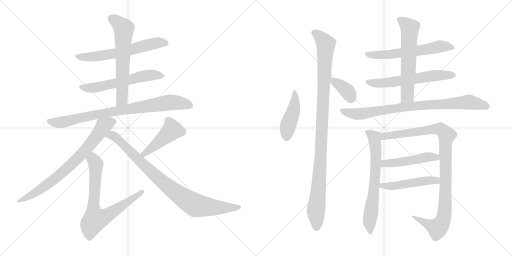
t = 0.00 s
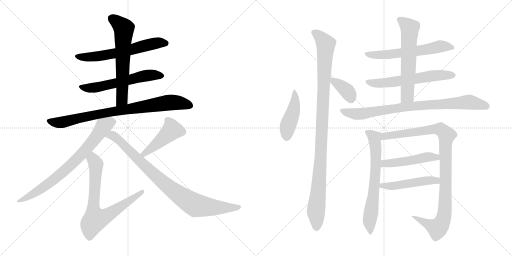
t = 3.01 s
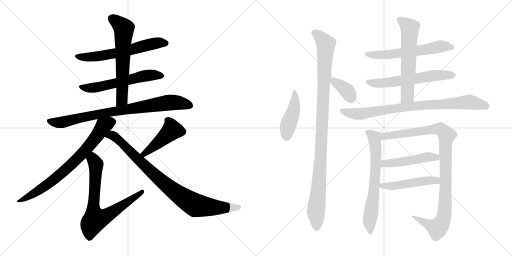
t = 6.02 s
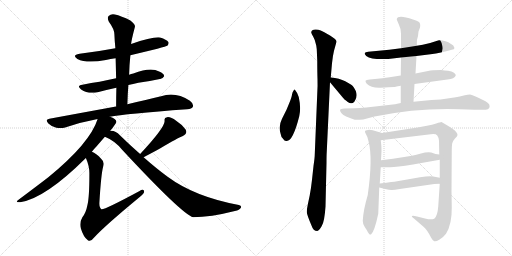
t = 9.04 s
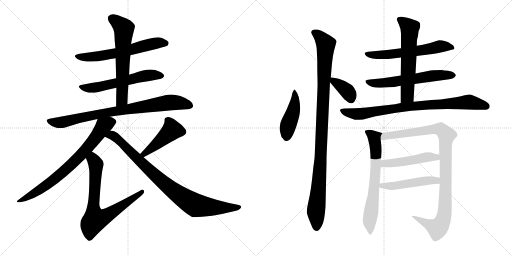
t = 12.05 s
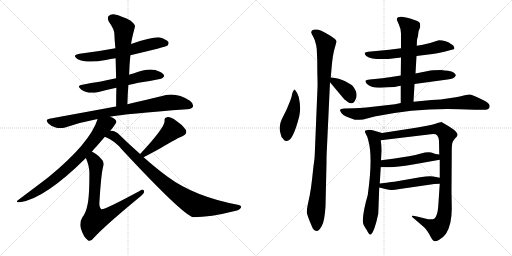
t = 15.06 s

The animated SVG that drew these frames (rendered in a browser with its animation timeline set to each time). Animation: 19 CSS @keyframes rules; one cycle of 15.06 s.

<svg version="1.1" viewBox="0 0 2048 1024" xmlns="http://www.w3.org/2000/svg">
  <g stroke="lightgray" stroke-dasharray="1,1" stroke-width="1" transform="scale(4, 4)">
    <line x1="0" y1="0" x2="256" y2="256"></line>
    <line x1="256" y1="0" x2="0" y2="256"></line>
    <line x1="128" y1="0" x2="128" y2="256"></line>
    <line x1="0" y1="128" x2="256" y2="128"></line>
    <line x1="256" y1="0" x2="512" y2="256"></line>
    <line x1="512" y1="0" x2="256" y2="256"></line>
    <line x1="384" y1="0" x2="384" y2="256"></line>
    <line x1="256" y1="128" x2="512" y2="128"></line>
  </g>
<g transform="scale(1, -1) translate(0, -850)">
   <style type="text/css">
    @keyframes keyframes0 {
      from {
       stroke: black;
       stroke-dashoffset: 615;
       stroke-width: 128;
       }
       67% {
       animation-timing-function: step-end;
       stroke: black;
       stroke-dashoffset: 0;
       stroke-width: 128;
       }
       to {
       stroke: black;
       stroke-width: 1024;
       }
       }
       #make-me-a-hanzi-animation-0 {
         animation: keyframes0 0.750488s both;
         animation-delay: 0.000000s;
         animation-timing-function: linear;
       }
    @keyframes keyframes1 {
      from {
       stroke: black;
       stroke-dashoffset: 582;
       stroke-width: 128;
       }
       65% {
       animation-timing-function: step-end;
       stroke: black;
       stroke-dashoffset: 0;
       stroke-width: 128;
       }
       to {
       stroke: black;
       stroke-width: 1024;
       }
       }
       #make-me-a-hanzi-animation-1 {
         animation: keyframes1 0.723633s both;
         animation-delay: 0.750488s;
         animation-timing-function: linear;
       }
    @keyframes keyframes2 {
      from {
       stroke: black;
       stroke-dashoffset: 630;
       stroke-width: 128;
       }
       67% {
       animation-timing-function: step-end;
       stroke: black;
       stroke-dashoffset: 0;
       stroke-width: 128;
       }
       to {
       stroke: black;
       stroke-width: 1024;
       }
       }
       #make-me-a-hanzi-animation-2 {
         animation: keyframes2 0.762695s both;
         animation-delay: 1.474121s;
         animation-timing-function: linear;
       }
    @keyframes keyframes3 {
      from {
       stroke: black;
       stroke-dashoffset: 828;
       stroke-width: 128;
       }
       73% {
       animation-timing-function: step-end;
       stroke: black;
       stroke-dashoffset: 0;
       stroke-width: 128;
       }
       to {
       stroke: black;
       stroke-width: 1024;
       }
       }
       #make-me-a-hanzi-animation-3 {
         animation: keyframes3 0.923828s both;
         animation-delay: 2.236816s;
         animation-timing-function: linear;
       }
    @keyframes keyframes4 {
      from {
       stroke: black;
       stroke-dashoffset: 750;
       stroke-width: 128;
       }
       71% {
       animation-timing-function: step-end;
       stroke: black;
       stroke-dashoffset: 0;
       stroke-width: 128;
       }
       to {
       stroke: black;
       stroke-width: 1024;
       }
       }
       #make-me-a-hanzi-animation-4 {
         animation: keyframes4 0.860352s both;
         animation-delay: 3.160644s;
         animation-timing-function: linear;
       }
    @keyframes keyframes5 {
      from {
       stroke: black;
       stroke-dashoffset: 738;
       stroke-width: 128;
       }
       71% {
       animation-timing-function: step-end;
       stroke: black;
       stroke-dashoffset: 0;
       stroke-width: 128;
       }
       to {
       stroke: black;
       stroke-width: 1024;
       }
       }
       #make-me-a-hanzi-animation-5 {
         animation: keyframes5 0.850586s both;
         animation-delay: 4.020996s;
         animation-timing-function: linear;
       }
    @keyframes keyframes6 {
      from {
       stroke: black;
       stroke-dashoffset: 452;
       stroke-width: 128;
       }
       60% {
       animation-timing-function: step-end;
       stroke: black;
       stroke-dashoffset: 0;
       stroke-width: 128;
       }
       to {
       stroke: black;
       stroke-width: 1024;
       }
       }
       #make-me-a-hanzi-animation-6 {
         animation: keyframes6 0.617839s both;
         animation-delay: 4.871582s;
         animation-timing-function: linear;
       }
    @keyframes keyframes7 {
      from {
       stroke: black;
       stroke-dashoffset: 886;
       stroke-width: 128;
       }
       74% {
       animation-timing-function: step-end;
       stroke: black;
       stroke-dashoffset: 0;
       stroke-width: 128;
       }
       to {
       stroke: black;
       stroke-width: 1024;
       }
       }
       #make-me-a-hanzi-animation-7 {
         animation: keyframes7 0.971029s both;
         animation-delay: 5.489421s;
         animation-timing-function: linear;
       }
    @keyframes keyframes8 {
      from {
       stroke: black;
       stroke-dashoffset: 449;
       stroke-width: 128;
       }
       59% {
       animation-timing-function: step-end;
       stroke: black;
       stroke-dashoffset: 0;
       stroke-width: 128;
       }
       to {
       stroke: black;
       stroke-width: 1024;
       }
       }
       #make-me-a-hanzi-animation-8 {
         animation: keyframes8 0.615397s both;
         animation-delay: 6.460450s;
         animation-timing-function: linear;
       }
    @keyframes keyframes9 {
      from {
       stroke: black;
       stroke-dashoffset: 1059;
       stroke-width: 128;
       }
       78% {
       animation-timing-function: step-end;
       stroke: black;
       stroke-dashoffset: 0;
       stroke-width: 128;
       }
       to {
       stroke: black;
       stroke-width: 1024;
       }
       }
       #make-me-a-hanzi-animation-9 {
         animation: keyframes9 1.111816s both;
         animation-delay: 7.075847s;
         animation-timing-function: linear;
       }
    @keyframes keyframes10 {
      from {
       stroke: black;
       stroke-dashoffset: 369;
       stroke-width: 128;
       }
       55% {
       animation-timing-function: step-end;
       stroke: black;
       stroke-dashoffset: 0;
       stroke-width: 128;
       }
       to {
       stroke: black;
       stroke-width: 1024;
       }
       }
       #make-me-a-hanzi-animation-10 {
         animation: keyframes10 0.550293s both;
         animation-delay: 8.187663s;
         animation-timing-function: linear;
       }
    @keyframes keyframes11 {
      from {
       stroke: black;
       stroke-dashoffset: 600;
       stroke-width: 128;
       }
       66% {
       animation-timing-function: step-end;
       stroke: black;
       stroke-dashoffset: 0;
       stroke-width: 128;
       }
       to {
       stroke: black;
       stroke-width: 1024;
       }
       }
       #make-me-a-hanzi-animation-11 {
         animation: keyframes11 0.738281s both;
         animation-delay: 8.737956s;
         animation-timing-function: linear;
       }
    @keyframes keyframes12 {
      from {
       stroke: black;
       stroke-dashoffset: 604;
       stroke-width: 128;
       }
       66% {
       animation-timing-function: step-end;
       stroke: black;
       stroke-dashoffset: 0;
       stroke-width: 128;
       }
       to {
       stroke: black;
       stroke-width: 1024;
       }
       }
       #make-me-a-hanzi-animation-12 {
         animation: keyframes12 0.741536s both;
         animation-delay: 9.476237s;
         animation-timing-function: linear;
       }
    @keyframes keyframes13 {
      from {
       stroke: black;
       stroke-dashoffset: 612;
       stroke-width: 128;
       }
       67% {
       animation-timing-function: step-end;
       stroke: black;
       stroke-dashoffset: 0;
       stroke-width: 128;
       }
       to {
       stroke: black;
       stroke-width: 1024;
       }
       }
       #make-me-a-hanzi-animation-13 {
         animation: keyframes13 0.748047s both;
         animation-delay: 10.217773s;
         animation-timing-function: linear;
       }
    @keyframes keyframes14 {
      from {
       stroke: black;
       stroke-dashoffset: 840;
       stroke-width: 128;
       }
       73% {
       animation-timing-function: step-end;
       stroke: black;
       stroke-dashoffset: 0;
       stroke-width: 128;
       }
       to {
       stroke: black;
       stroke-width: 1024;
       }
       }
       #make-me-a-hanzi-animation-14 {
         animation: keyframes14 0.933594s both;
         animation-delay: 10.965820s;
         animation-timing-function: linear;
       }
    @keyframes keyframes15 {
      from {
       stroke: black;
       stroke-dashoffset: 670;
       stroke-width: 128;
       }
       69% {
       animation-timing-function: step-end;
       stroke: black;
       stroke-dashoffset: 0;
       stroke-width: 128;
       }
       to {
       stroke: black;
       stroke-width: 1024;
       }
       }
       #make-me-a-hanzi-animation-15 {
         animation: keyframes15 0.795247s both;
         animation-delay: 11.899414s;
         animation-timing-function: linear;
       }
    @keyframes keyframes16 {
      from {
       stroke: black;
       stroke-dashoffset: 1008;
       stroke-width: 128;
       }
       77% {
       animation-timing-function: step-end;
       stroke: black;
       stroke-dashoffset: 0;
       stroke-width: 128;
       }
       to {
       stroke: black;
       stroke-width: 1024;
       }
       }
       #make-me-a-hanzi-animation-16 {
         animation: keyframes16 1.070312s both;
         animation-delay: 12.694661s;
         animation-timing-function: linear;
       }
    @keyframes keyframes17 {
      from {
       stroke: black;
       stroke-dashoffset: 485;
       stroke-width: 128;
       }
       61% {
       animation-timing-function: step-end;
       stroke: black;
       stroke-dashoffset: 0;
       stroke-width: 128;
       }
       to {
       stroke: black;
       stroke-width: 1024;
       }
       }
       #make-me-a-hanzi-animation-17 {
         animation: keyframes17 0.644694s both;
         animation-delay: 13.764973s;
         animation-timing-function: linear;
       }
    @keyframes keyframes18 {
      from {
       stroke: black;
       stroke-dashoffset: 492;
       stroke-width: 128;
       }
       62% {
       animation-timing-function: step-end;
       stroke: black;
       stroke-dashoffset: 0;
       stroke-width: 128;
       }
       to {
       stroke: black;
       stroke-width: 1024;
       }
       }
       #make-me-a-hanzi-animation-18 {
         animation: keyframes18 0.650391s both;
         animation-delay: 14.409667s;
         animation-timing-function: linear;
       }
</style>
<path d="M 521.5 629.5 Q 663.5 663.5 669.5 667.5 Q 676.5 674.5 673.5 682.5 Q 666.5 692.5 640.5 700.5 Q 612.5 704.5 524.5 674.5 L 461.5 657.5 Q 392.5 644.5 318.5 635.5 Q 285.5 629.5 309.5 614.5 Q 346.5 595.5 423.5 610.5 Q 441.5 614.5 462.5 617.5 L 521.5 629.5 Z" fill="lightgray"></path> 
<path d="M 513.5 510.5 Q 531.5 514.5 553.5 519.5 Q 601.5 526.5 639.5 534.5 Q 649.5 533.5 656.5 545.5 Q 657.5 555.5 636.5 564.5 Q 602.5 582.5 533.5 556.5 Q 524.5 555.5 516.5 551.5 L 464.5 537.5 Q 430.5 530.5 398.5 523.5 Q 365.5 519.5 329.5 511.5 Q 304.5 507.5 324.5 492.5 Q 351.5 473.5 390.5 481.5 Q 423.5 490.5 465.5 499.5 L 513.5 510.5 Z" fill="lightgray"></path> 
<path d="M 509.5 433.5 Q 510.5 473.5 513.5 510.5 L 516.5 551.5 Q 517.5 591.5 521.5 629.5 L 524.5 674.5 Q 525.5 689.5 539.5 742.5 Q 542.5 752.5 521.5 768.5 Q 484.5 787.5 459.5 792.5 Q 443.5 795.5 434.5 786.5 Q 427.5 779.5 435.5 763.5 Q 457.5 733.5 457.5 713.5 Q 458.5 686.5 461.5 657.5 L 462.5 617.5 Q 463.5 578.5 464.5 537.5 L 465.5 499.5 Q 464.5 462.5 464.5 423.5 C 464.5 393.5 508.5 403.5 509.5 433.5 Z" fill="lightgray"></path> 
<path d="M 439.5 383.5 Q 499.5 395.5 748.5 413.5 Q 767.5 414.5 771.5 423.5 Q 775.5 435.5 759.5 447.5 Q 702.5 484.5 644.5 465.5 Q 587.5 452.5 509.5 433.5 L 464.5 423.5 Q 460.5 424.5 458.5 423.5 Q 338.5 401.5 197.5 375.5 Q 178.5 372.5 193.5 356.5 Q 206.5 343.5 225.5 339.5 Q 244.5 335.5 260.5 340.5 Q 320.5 361.5 390.5 374.5 L 439.5 383.5 Z" fill="lightgray"></path> 
<path d="M 440.5 326.5 Q 465.5 357.5 465.5 363.5 Q 464.5 375.5 439.5 383.5 C 411.5 395.5 399.5 400.5 390.5 374.5 Q 360.5 278.5 194.5 142.5 Q 146.5 105.5 75.5 52.5 Q 56.5 39.5 80.5 41.5 Q 180.5 56.5 343.5 218.5 L 367.5 243.5 Q 376.5 255.5 387.5 266.5 Q 405.5 287.5 419.5 303.5 L 440.5 326.5 Z" fill="lightgray"></path> 
<path d="M 343.5 218.5 Q 358.5 184.5 357.5 153.5 Q 357.5 59.5 349.5 29.5 Q 343.5 -1.5 329.5 -18.5 Q 316.5 -40.5 323.5 -63.5 Q 333.5 -97.5 351.5 -110.5 Q 361.5 -119.5 376.5 -99.5 Q 418.5 -53.5 556.5 60.5 Q 575.5 75.5 576.5 82.5 Q 577.5 97.5 556.5 85.5 Q 415.5 9.5 405.5 13.5 Q 396.5 19.5 397.5 39.5 Q 404.5 154.5 412.5 183.5 Q 418.5 204.5 403.5 216.5 Q 384.5 237.5 367.5 243.5 C 341.5 257.5 332.5 246.5 343.5 218.5 Z" fill="lightgray"></path> 
<path d="M 574.5 221.5 Q 614.5 242.5 641.5 257.5 Q 713.5 300.5 729.5 305.5 Q 751.5 314.5 742.5 332.5 Q 729.5 351.5 704.5 367.5 Q 682.5 383.5 668.5 381.5 Q 655.5 380.5 658.5 366.5 Q 658.5 339.5 560.5 234.5 C 540.5 212.5 547.5 207.5 574.5 221.5 Z" fill="lightgray"></path> 
<path d="M 560.5 234.5 Q 521.5 268.5 479.5 309.5 Q 463.5 327.5 444.5 327.5 Q 441.5 327.5 440.5 326.5 C 410.5 330.5 392.5 316.5 419.5 303.5 Q 459.5 287.5 488.5 251.5 Q 729.5 -7.5 772.5 -18.5 Q 841.5 -18.5 939.5 6.5 Q 958.5 10.5 963.5 19.5 Q 967.5 26.5 955.5 30.5 Q 778.5 63.5 670.5 143.5 Q 625.5 176.5 574.5 221.5 L 560.5 234.5 Z" fill="lightgray"></path> 
<path d="M 1179.0 492.5 Q 1176.0 492.5 1174.0 487.5 Q 1170.0 482.5 1168.0 472.5 Q 1167.0 462.5 1158.0 440.5 L 1146.0 411.5 L 1128.0 375.5 Q 1112.0 343.5 1123.0 313.5 Q 1124.0 301.5 1133.0 294.5 Q 1138.0 284.5 1147.0 286.5 Q 1172.0 286.5 1197.0 385.5 Q 1205.0 417.5 1195.0 462.5 Q 1188.0 482.5 1179.0 492.5 Z" fill="lightgray"></path> 
<path d="M 1267.0 653.5 L 1269.0 607.5 Q 1269.0 561.5 1270.0 534.5 Q 1271.0 506.5 1269.0 476.5 L 1259.0 232.5 Q 1259.0 220.5 1254.0 186.5 L 1248.0 131.5 Q 1244.0 95.5 1239.0 69.5 L 1232.0 36.5 Q 1227.0 13.5 1227.0 2.5 Q 1228.0 -9.5 1246.0 -51.5 Q 1253.0 -73.5 1269.0 -73.5 Q 1277.0 -71.5 1287.0 -53.5 Q 1298.0 -36.5 1302.0 24.5 L 1306.0 198.5 Q 1306.0 228.5 1307.0 243.5 L 1320.0 521.5 L 1323.0 540.5 L 1328.0 597.5 Q 1331.0 627.5 1336.0 647.5 L 1346.0 683.5 Q 1347.0 692.5 1320.0 708.5 Q 1293.0 724.5 1283.0 728.5 Q 1274.0 732.5 1263.0 732.5 Q 1253.0 732.5 1248.0 728.5 Q 1244.0 723.5 1245.0 719.5 Q 1247.0 714.5 1253.0 703.5 Q 1260.0 692.5 1265.0 668.5 L 1267.0 653.5 Z" fill="lightgray"></path> 
<path d="M 1320.0 521.5 L 1371.0 460.5 Q 1375.0 454.5 1391.0 442.5 Q 1407.0 430.5 1418.0 444.5 Q 1438.0 472.5 1411.0 506.5 Q 1404.0 513.5 1381.0 525.5 Q 1358.0 537.5 1323.0 540.5 C 1302.0 542.5 1302.0 542.5 1320.0 521.5 Z" fill="lightgray"></path> 
<path d="M 1666.0 626.5 L 1698.0 630.5 Q 1748.0 635.5 1781.0 644.5 L 1807.0 651.5 Q 1818.0 652.5 1818.0 658.5 L 1813.0 668.5 Q 1812.0 670.5 1804.0 674.5 Q 1784.0 689.5 1756.0 689.5 L 1749.0 687.5 Q 1715.0 675.5 1691.0 671.5 L 1667.0 667.5 L 1604.0 657.5 L 1557.0 651.5 L 1473.0 643.5 Q 1461.0 641.5 1459.0 638.5 Q 1457.0 634.5 1465.0 626.5 Q 1487.0 610.5 1553.0 614.5 L 1604.0 620.5 L 1666.0 626.5 Z" fill="lightgray"></path> 
<path d="M 1658.0 514.5 L 1790.0 532.5 Q 1818.0 535.5 1823.0 548.5 Q 1824.0 552.5 1816.0 559.5 Q 1808.0 566.5 1792.0 567.5 Q 1778.0 568.5 1764.0 570.5 Q 1728.0 570.5 1712.0 566.5 L 1662.0 556.5 L 1603.0 548.5 L 1558.0 541.5 Q 1526.0 536.5 1510.0 535.5 L 1479.0 532.5 Q 1464.0 530.5 1462.0 527.5 Q 1461.0 523.5 1467.0 515.5 Q 1485.0 497.5 1523.0 499.5 L 1554.0 501.5 Q 1585.0 502.5 1586.0 504.5 L 1603.0 507.5 L 1658.0 514.5 Z" fill="lightgray"></path> 
<path d="M 1654.0 443.5 L 1658.0 514.5 L 1662.0 556.5 L 1666.0 626.5 L 1667.0 667.5 L 1668.0 691.5 L 1672.0 706.5 L 1674.0 724.5 L 1680.0 740.5 Q 1683.0 756.5 1676.0 762.5 Q 1669.0 767.5 1652.0 772.5 Q 1592.0 792.5 1587.0 774.5 Q 1587.0 770.5 1595.0 753.5 Q 1604.0 735.5 1604.0 715.5 L 1604.0 657.5 L 1604.0 620.5 L 1603.0 548.5 L 1603.0 507.5 L 1603.0 438.5 C 1603.0 408.5 1652.0 413.5 1654.0 443.5 Z" fill="lightgray"></path> 
<path d="M 1838.0 413.5 L 1899.0 411.5 L 1943.0 411.5 Q 1953.0 411.5 1957.0 418.5 Q 1960.0 425.5 1957.0 432.5 Q 1954.0 437.5 1942.0 445.5 Q 1889.0 472.5 1880.0 472.5 Q 1872.0 472.5 1859.0 469.5 Q 1847.0 465.5 1803.0 458.5 Q 1760.0 450.5 1726.0 450.5 L 1654.0 443.5 L 1603.0 438.5 L 1580.0 433.5 L 1465.0 420.5 Q 1438.0 417.5 1418.0 417.5 L 1377.0 416.5 Q 1362.0 415.5 1361.0 411.5 Q 1358.0 407.5 1367.0 396.5 Q 1376.0 385.5 1419.0 371.5 Q 1428.0 369.5 1453.0 372.5 L 1498.0 384.5 Q 1672.0 419.5 1838.0 413.5 Z" fill="lightgray"></path> 
<path d="M 1471.0 70.5 Q 1453.0 9.5 1451.0 -32.5 Q 1451.0 -43.5 1458.0 -55.5 Q 1465.0 -67.5 1467.0 -69.5 Q 1478.0 -92.5 1484.0 -87.5 Q 1498.0 -75.5 1513.0 -4.5 L 1517.0 100.5 L 1519.0 116.5 L 1523.0 181.5 L 1524.0 209.5 L 1526.0 246.5 Q 1526.0 268.5 1523.0 289.5 C 1519.0 319.5 1537.0 315.5 1528.0 318.5 L 1491.0 329.5 Q 1475.0 332.5 1467.0 329.5 Q 1455.0 329.5 1463.0 315.5 Q 1472.0 301.5 1474.0 285.5 Q 1492.0 219.5 1471.0 70.5 Z" fill="lightgray"></path> 
<path d="M 1759.0 115.5 L 1753.0 25.5 Q 1750.0 -14.5 1737.0 -24.5 Q 1725.0 -30.5 1700.0 -23.5 L 1668.0 -15.5 Q 1652.0 -11.5 1648.0 -13.5 Q 1645.0 -16.5 1657.0 -24.5 L 1694.0 -56.5 Q 1701.0 -61.5 1709.0 -73.5 Q 1718.0 -86.5 1724.0 -99.5 Q 1731.0 -112.5 1737.0 -114.5 Q 1744.0 -116.5 1757.0 -108.5 Q 1771.0 -101.5 1784.0 -84.5 Q 1808.0 -46.5 1807.0 20.5 L 1806.0 84.5 L 1807.0 242.5 Q 1807.0 268.5 1809.0 277.5 Q 1811.0 286.5 1820.0 296.5 Q 1830.0 305.5 1830.0 310.5 Q 1831.0 314.5 1824.0 323.5 Q 1817.0 331.5 1798.0 343.5 L 1766.0 362.5 Q 1762.0 362.5 1745.0 356.5 Q 1729.0 350.5 1708.0 347.5 L 1670.0 340.5 L 1528.0 318.5 C 1498.0 313.5 1493.0 285.5 1523.0 289.5 L 1723.0 313.5 Q 1743.0 316.5 1749.0 308.5 Q 1755.0 300.5 1756.0 287.5 L 1757.0 232.5 L 1759.0 211.5 L 1759.0 139.5 L 1759.0 115.5 Z" fill="lightgray"></path> 
<path d="M 1523.0 181.5 L 1557.0 181.5 Q 1579.0 180.5 1652.0 192.5 L 1759.0 211.5 C 1789.0 216.5 1787.0 228.5 1757.0 232.5 L 1742.0 234.5 L 1725.0 240.5 Q 1708.0 243.5 1684.0 236.5 Q 1660.0 229.5 1642.0 226.5 L 1572.0 215.5 L 1524.0 209.5 C 1494.0 205.5 1493.0 181.5 1523.0 181.5 Z" fill="lightgray"></path> 
<path d="M 1517.0 100.5 L 1541.0 94.5 Q 1558.0 90.5 1565.0 90.5 Q 1573.0 89.5 1599.0 94.5 L 1737.0 114.5 Q 1744.0 115.5 1759.0 115.5 C 1789.0 115.5 1788.0 133.5 1759.0 139.5 L 1733.0 144.5 Q 1718.0 147.5 1680.0 141.5 L 1583.0 124.5 Q 1579.0 124.5 1519.0 116.5 C 1489.0 112.5 1488.0 107.5 1517.0 100.5 Z" fill="lightgray"></path> 
      <clipPath id="make-me-a-hanzi-clip-0">
      <path d="M 521.5 629.5 Q 663.5 663.5 669.5 667.5 Q 676.5 674.5 673.5 682.5 Q 666.5 692.5 640.5 700.5 Q 612.5 704.5 524.5 674.5 L 461.5 657.5 Q 392.5 644.5 318.5 635.5 Q 285.5 629.5 309.5 614.5 Q 346.5 595.5 423.5 610.5 Q 441.5 614.5 462.5 617.5 L 521.5 629.5 Z" fill="lightgray"></path>
      </clipPath>
      <path clip-path="url(#make-me-a-hanzi-clip-0)" d="M 311.5 626.5 L 339.5 621.5 L 393.5 624.5 L 530.5 651.5 L 608.5 675.5 L 663.5 677.5 " fill="none" id="make-me-a-hanzi-animation-0" stroke-dasharray="487 974" stroke-linecap="round"></path>

      <clipPath id="make-me-a-hanzi-clip-1">
      <path d="M 513.5 510.5 Q 531.5 514.5 553.5 519.5 Q 601.5 526.5 639.5 534.5 Q 649.5 533.5 656.5 545.5 Q 657.5 555.5 636.5 564.5 Q 602.5 582.5 533.5 556.5 Q 524.5 555.5 516.5 551.5 L 464.5 537.5 Q 430.5 530.5 398.5 523.5 Q 365.5 519.5 329.5 511.5 Q 304.5 507.5 324.5 492.5 Q 351.5 473.5 390.5 481.5 Q 423.5 490.5 465.5 499.5 L 513.5 510.5 Z" fill="lightgray"></path>
      </clipPath>
      <path clip-path="url(#make-me-a-hanzi-clip-1)" d="M 325.5 502.5 L 392.5 502.5 L 595.5 549.5 L 646.5 546.5 " fill="none" id="make-me-a-hanzi-animation-1" stroke-dasharray="454 908" stroke-linecap="round"></path>

      <clipPath id="make-me-a-hanzi-clip-2">
      <path d="M 509.5 433.5 Q 510.5 473.5 513.5 510.5 L 516.5 551.5 Q 517.5 591.5 521.5 629.5 L 524.5 674.5 Q 525.5 689.5 539.5 742.5 Q 542.5 752.5 521.5 768.5 Q 484.5 787.5 459.5 792.5 Q 443.5 795.5 434.5 786.5 Q 427.5 779.5 435.5 763.5 Q 457.5 733.5 457.5 713.5 Q 458.5 686.5 461.5 657.5 L 462.5 617.5 Q 463.5 578.5 464.5 537.5 L 465.5 499.5 Q 464.5 462.5 464.5 423.5 C 464.5 393.5 508.5 403.5 509.5 433.5 Z" fill="lightgray"></path>
      </clipPath>
      <path clip-path="url(#make-me-a-hanzi-clip-2)" d="M 446.5 776.5 L 495.5 736.5 L 488.5 458.5 L 470.5 431.5 " fill="none" id="make-me-a-hanzi-animation-2" stroke-dasharray="502 1004" stroke-linecap="round"></path>

      <clipPath id="make-me-a-hanzi-clip-3">
      <path d="M 439.5 383.5 Q 499.5 395.5 748.5 413.5 Q 767.5 414.5 771.5 423.5 Q 775.5 435.5 759.5 447.5 Q 702.5 484.5 644.5 465.5 Q 587.5 452.5 509.5 433.5 L 464.5 423.5 Q 460.5 424.5 458.5 423.5 Q 338.5 401.5 197.5 375.5 Q 178.5 372.5 193.5 356.5 Q 206.5 343.5 225.5 339.5 Q 244.5 335.5 260.5 340.5 Q 320.5 361.5 390.5 374.5 L 439.5 383.5 Z" fill="lightgray"></path>
      </clipPath>
      <path clip-path="url(#make-me-a-hanzi-clip-3)" d="M 196.5 365.5 L 250.5 361.5 L 411.5 397.5 L 670.5 439.5 L 703.5 440.5 L 759.5 428.5 " fill="none" id="make-me-a-hanzi-animation-3" stroke-dasharray="700 1400" stroke-linecap="round"></path>

      <clipPath id="make-me-a-hanzi-clip-4">
      <path d="M 440.5 326.5 Q 465.5 357.5 465.5 363.5 Q 464.5 375.5 439.5 383.5 C 411.5 395.5 399.5 400.5 390.5 374.5 Q 360.5 278.5 194.5 142.5 Q 146.5 105.5 75.5 52.5 Q 56.5 39.5 80.5 41.5 Q 180.5 56.5 343.5 218.5 L 367.5 243.5 Q 376.5 255.5 387.5 266.5 Q 405.5 287.5 419.5 303.5 L 440.5 326.5 Z" fill="lightgray"></path>
      </clipPath>
      <path clip-path="url(#make-me-a-hanzi-clip-4)" d="M 455.5 363.5 L 437.5 360.5 L 414.5 346.5 L 339.5 246.5 L 245.5 156.5 L 167.5 96.5 L 84.5 49.5 " fill="none" id="make-me-a-hanzi-animation-4" stroke-dasharray="622 1244" stroke-linecap="round"></path>

      <clipPath id="make-me-a-hanzi-clip-5">
      <path d="M 343.5 218.5 Q 358.5 184.5 357.5 153.5 Q 357.5 59.5 349.5 29.5 Q 343.5 -1.5 329.5 -18.5 Q 316.5 -40.5 323.5 -63.5 Q 333.5 -97.5 351.5 -110.5 Q 361.5 -119.5 376.5 -99.5 Q 418.5 -53.5 556.5 60.5 Q 575.5 75.5 576.5 82.5 Q 577.5 97.5 556.5 85.5 Q 415.5 9.5 405.5 13.5 Q 396.5 19.5 397.5 39.5 Q 404.5 154.5 412.5 183.5 Q 418.5 204.5 403.5 216.5 Q 384.5 237.5 367.5 243.5 C 341.5 257.5 332.5 246.5 343.5 218.5 Z" fill="lightgray"></path>
      </clipPath>
      <path clip-path="url(#make-me-a-hanzi-clip-5)" d="M 369.5 233.5 L 383.5 191.5 L 372.5 16.5 L 380.5 -27.5 L 429.5 -10.5 L 566.5 82.5 " fill="none" id="make-me-a-hanzi-animation-5" stroke-dasharray="610 1220" stroke-linecap="round"></path>

      <clipPath id="make-me-a-hanzi-clip-6">
      <path d="M 574.5 221.5 Q 614.5 242.5 641.5 257.5 Q 713.5 300.5 729.5 305.5 Q 751.5 314.5 742.5 332.5 Q 729.5 351.5 704.5 367.5 Q 682.5 383.5 668.5 381.5 Q 655.5 380.5 658.5 366.5 Q 658.5 339.5 560.5 234.5 C 540.5 212.5 547.5 207.5 574.5 221.5 Z" fill="lightgray"></path>
      </clipPath>
      <path clip-path="url(#make-me-a-hanzi-clip-6)" d="M 667.5 371.5 L 688.5 330.5 L 603.5 255.5 L 578.5 238.5 L 572.5 240.5 " fill="none" id="make-me-a-hanzi-animation-6" stroke-dasharray="324 648" stroke-linecap="round"></path>

      <clipPath id="make-me-a-hanzi-clip-7">
      <path d="M 560.5 234.5 Q 521.5 268.5 479.5 309.5 Q 463.5 327.5 444.5 327.5 Q 441.5 327.5 440.5 326.5 C 410.5 330.5 392.5 316.5 419.5 303.5 Q 459.5 287.5 488.5 251.5 Q 729.5 -7.5 772.5 -18.5 Q 841.5 -18.5 939.5 6.5 Q 958.5 10.5 963.5 19.5 Q 967.5 26.5 955.5 30.5 Q 778.5 63.5 670.5 143.5 Q 625.5 176.5 574.5 221.5 L 560.5 234.5 Z" fill="lightgray"></path>
      </clipPath>
      <path clip-path="url(#make-me-a-hanzi-clip-7)" d="M 428.5 305.5 L 447.5 309.5 L 461.5 301.5 L 648.5 123.5 L 777.5 31.5 L 874.5 19.5 L 954.5 21.5 " fill="none" id="make-me-a-hanzi-animation-7" stroke-dasharray="758 1516" stroke-linecap="round"></path>

      <clipPath id="make-me-a-hanzi-clip-8">
      <path d="M 1179.0 492.5 Q 1176.0 492.5 1174.0 487.5 Q 1170.0 482.5 1168.0 472.5 Q 1167.0 462.5 1158.0 440.5 L 1146.0 411.5 L 1128.0 375.5 Q 1112.0 343.5 1123.0 313.5 Q 1124.0 301.5 1133.0 294.5 Q 1138.0 284.5 1147.0 286.5 Q 1172.0 286.5 1197.0 385.5 Q 1205.0 417.5 1195.0 462.5 Q 1188.0 482.5 1179.0 492.5 Z" fill="lightgray"></path>
      </clipPath>
      <path clip-path="url(#make-me-a-hanzi-clip-8)" d="M 1180.0 486.5 L 1179.0 434.5 L 1151.0 345.5 L 1144.0 298.5 " fill="none" id="make-me-a-hanzi-animation-8" stroke-dasharray="321 642" stroke-linecap="round"></path>

      <clipPath id="make-me-a-hanzi-clip-9">
      <path d="M 1267.0 653.5 L 1269.0 607.5 Q 1269.0 561.5 1270.0 534.5 Q 1271.0 506.5 1269.0 476.5 L 1259.0 232.5 Q 1259.0 220.5 1254.0 186.5 L 1248.0 131.5 Q 1244.0 95.5 1239.0 69.5 L 1232.0 36.5 Q 1227.0 13.5 1227.0 2.5 Q 1228.0 -9.5 1246.0 -51.5 Q 1253.0 -73.5 1269.0 -73.5 Q 1277.0 -71.5 1287.0 -53.5 Q 1298.0 -36.5 1302.0 24.5 L 1306.0 198.5 Q 1306.0 228.5 1307.0 243.5 L 1320.0 521.5 L 1323.0 540.5 L 1328.0 597.5 Q 1331.0 627.5 1336.0 647.5 L 1346.0 683.5 Q 1347.0 692.5 1320.0 708.5 Q 1293.0 724.5 1283.0 728.5 Q 1274.0 732.5 1263.0 732.5 Q 1253.0 732.5 1248.0 728.5 Q 1244.0 723.5 1245.0 719.5 Q 1247.0 714.5 1253.0 703.5 Q 1260.0 692.5 1265.0 668.5 L 1267.0 653.5 Z" fill="lightgray"></path>
      </clipPath>
      <path clip-path="url(#make-me-a-hanzi-clip-9)" d="M 1256.0 720.5 L 1278.0 705.5 L 1303.0 673.5 L 1282.0 207.5 L 1264.0 11.5 L 1266.0 -60.5 " fill="none" id="make-me-a-hanzi-animation-9" stroke-dasharray="931 1862" stroke-linecap="round"></path>

      <clipPath id="make-me-a-hanzi-clip-10">
      <path d="M 1320.0 521.5 L 1371.0 460.5 Q 1375.0 454.5 1391.0 442.5 Q 1407.0 430.5 1418.0 444.5 Q 1438.0 472.5 1411.0 506.5 Q 1404.0 513.5 1381.0 525.5 Q 1358.0 537.5 1323.0 540.5 C 1302.0 542.5 1302.0 542.5 1320.0 521.5 Z" fill="lightgray"></path>
      </clipPath>
      <path clip-path="url(#make-me-a-hanzi-clip-10)" d="M 1331.0 534.5 L 1335.0 523.5 L 1356.0 513.5 L 1392.0 482.5 L 1404.0 454.5 " fill="none" id="make-me-a-hanzi-animation-10" stroke-dasharray="241 482" stroke-linecap="round"></path>

      <clipPath id="make-me-a-hanzi-clip-11">
      <path d="M 1666.0 626.5 L 1698.0 630.5 Q 1748.0 635.5 1781.0 644.5 L 1807.0 651.5 Q 1818.0 652.5 1818.0 658.5 L 1813.0 668.5 Q 1812.0 670.5 1804.0 674.5 Q 1784.0 689.5 1756.0 689.5 L 1749.0 687.5 Q 1715.0 675.5 1691.0 671.5 L 1667.0 667.5 L 1604.0 657.5 L 1557.0 651.5 L 1473.0 643.5 Q 1461.0 641.5 1459.0 638.5 Q 1457.0 634.5 1465.0 626.5 Q 1487.0 610.5 1553.0 614.5 L 1604.0 620.5 L 1666.0 626.5 Z" fill="lightgray"></path>
      </clipPath>
      <path clip-path="url(#make-me-a-hanzi-clip-11)" d="M 1468.0 635.5 L 1542.0 630.5 L 1758.0 664.5 L 1809.0 660.5 " fill="none" id="make-me-a-hanzi-animation-11" stroke-dasharray="472 944" stroke-linecap="round"></path>

      <clipPath id="make-me-a-hanzi-clip-12">
      <path d="M 1658.0 514.5 L 1790.0 532.5 Q 1818.0 535.5 1823.0 548.5 Q 1824.0 552.5 1816.0 559.5 Q 1808.0 566.5 1792.0 567.5 Q 1778.0 568.5 1764.0 570.5 Q 1728.0 570.5 1712.0 566.5 L 1662.0 556.5 L 1603.0 548.5 L 1558.0 541.5 Q 1526.0 536.5 1510.0 535.5 L 1479.0 532.5 Q 1464.0 530.5 1462.0 527.5 Q 1461.0 523.5 1467.0 515.5 Q 1485.0 497.5 1523.0 499.5 L 1554.0 501.5 Q 1585.0 502.5 1586.0 504.5 L 1603.0 507.5 L 1658.0 514.5 Z" fill="lightgray"></path>
      </clipPath>
      <path clip-path="url(#make-me-a-hanzi-clip-12)" d="M 1468.0 522.5 L 1514.0 516.5 L 1729.0 547.5 L 1813.0 550.5 " fill="none" id="make-me-a-hanzi-animation-12" stroke-dasharray="476 952" stroke-linecap="round"></path>

      <clipPath id="make-me-a-hanzi-clip-13">
      <path d="M 1654.0 443.5 L 1658.0 514.5 L 1662.0 556.5 L 1666.0 626.5 L 1667.0 667.5 L 1668.0 691.5 L 1672.0 706.5 L 1674.0 724.5 L 1680.0 740.5 Q 1683.0 756.5 1676.0 762.5 Q 1669.0 767.5 1652.0 772.5 Q 1592.0 792.5 1587.0 774.5 Q 1587.0 770.5 1595.0 753.5 Q 1604.0 735.5 1604.0 715.5 L 1604.0 657.5 L 1604.0 620.5 L 1603.0 548.5 L 1603.0 507.5 L 1603.0 438.5 C 1603.0 408.5 1652.0 413.5 1654.0 443.5 Z" fill="lightgray"></path>
      </clipPath>
      <path clip-path="url(#make-me-a-hanzi-clip-13)" d="M 1595.0 772.5 L 1639.0 737.5 L 1629.0 467.5 L 1609.0 445.5 " fill="none" id="make-me-a-hanzi-animation-13" stroke-dasharray="484 968" stroke-linecap="round"></path>

      <clipPath id="make-me-a-hanzi-clip-14">
      <path d="M 1838.0 413.5 L 1899.0 411.5 L 1943.0 411.5 Q 1953.0 411.5 1957.0 418.5 Q 1960.0 425.5 1957.0 432.5 Q 1954.0 437.5 1942.0 445.5 Q 1889.0 472.5 1880.0 472.5 Q 1872.0 472.5 1859.0 469.5 Q 1847.0 465.5 1803.0 458.5 Q 1760.0 450.5 1726.0 450.5 L 1654.0 443.5 L 1603.0 438.5 L 1580.0 433.5 L 1465.0 420.5 Q 1438.0 417.5 1418.0 417.5 L 1377.0 416.5 Q 1362.0 415.5 1361.0 411.5 Q 1358.0 407.5 1367.0 396.5 Q 1376.0 385.5 1419.0 371.5 Q 1428.0 369.5 1453.0 372.5 L 1498.0 384.5 Q 1672.0 419.5 1838.0 413.5 Z" fill="lightgray"></path>
      </clipPath>
      <path clip-path="url(#make-me-a-hanzi-clip-14)" d="M 1367.0 408.5 L 1432.0 394.5 L 1624.0 423.5 L 1870.0 442.5 L 1945.0 425.5 " fill="none" id="make-me-a-hanzi-animation-14" stroke-dasharray="712 1424" stroke-linecap="round"></path>

      <clipPath id="make-me-a-hanzi-clip-15">
      <path d="M 1471.0 70.5 Q 1453.0 9.5 1451.0 -32.5 Q 1451.0 -43.5 1458.0 -55.5 Q 1465.0 -67.5 1467.0 -69.5 Q 1478.0 -92.5 1484.0 -87.5 Q 1498.0 -75.5 1513.0 -4.5 L 1517.0 100.5 L 1519.0 116.5 L 1523.0 181.5 L 1524.0 209.5 L 1526.0 246.5 Q 1526.0 268.5 1523.0 289.5 C 1519.0 319.5 1537.0 315.5 1528.0 318.5 L 1491.0 329.5 Q 1475.0 332.5 1467.0 329.5 Q 1455.0 329.5 1463.0 315.5 Q 1472.0 301.5 1474.0 285.5 Q 1492.0 219.5 1471.0 70.5 Z" fill="lightgray"></path>
      </clipPath>
      <path clip-path="url(#make-me-a-hanzi-clip-15)" d="M 1474.0 320.5 L 1498.0 299.5 L 1504.0 241.5 L 1499.0 124.5 L 1478.0 -34.5 L 1482.0 -80.5 " fill="none" id="make-me-a-hanzi-animation-15" stroke-dasharray="542 1084" stroke-linecap="round"></path>

      <clipPath id="make-me-a-hanzi-clip-16">
      <path d="M 1759.0 115.5 L 1753.0 25.5 Q 1750.0 -14.5 1737.0 -24.5 Q 1725.0 -30.5 1700.0 -23.5 L 1668.0 -15.5 Q 1652.0 -11.5 1648.0 -13.5 Q 1645.0 -16.5 1657.0 -24.5 L 1694.0 -56.5 Q 1701.0 -61.5 1709.0 -73.5 Q 1718.0 -86.5 1724.0 -99.5 Q 1731.0 -112.5 1737.0 -114.5 Q 1744.0 -116.5 1757.0 -108.5 Q 1771.0 -101.5 1784.0 -84.5 Q 1808.0 -46.5 1807.0 20.5 L 1806.0 84.5 L 1807.0 242.5 Q 1807.0 268.5 1809.0 277.5 Q 1811.0 286.5 1820.0 296.5 Q 1830.0 305.5 1830.0 310.5 Q 1831.0 314.5 1824.0 323.5 Q 1817.0 331.5 1798.0 343.5 L 1766.0 362.5 Q 1762.0 362.5 1745.0 356.5 Q 1729.0 350.5 1708.0 347.5 L 1670.0 340.5 L 1528.0 318.5 C 1498.0 313.5 1493.0 285.5 1523.0 289.5 L 1723.0 313.5 Q 1743.0 316.5 1749.0 308.5 Q 1755.0 300.5 1756.0 287.5 L 1757.0 232.5 L 1759.0 211.5 L 1759.0 139.5 L 1759.0 115.5 Z" fill="lightgray"></path>
      </clipPath>
      <path clip-path="url(#make-me-a-hanzi-clip-16)" d="M 1530.0 295.5 L 1540.0 306.5 L 1746.0 334.5 L 1768.0 329.5 L 1787.0 309.5 L 1782.0 281.5 L 1781.0 39.5 L 1771.0 -32.5 L 1750.0 -62.5 L 1661.0 -17.5 " fill="none" id="make-me-a-hanzi-animation-16" stroke-dasharray="880 1760" stroke-linecap="round"></path>

      <clipPath id="make-me-a-hanzi-clip-17">
      <path d="M 1523.0 181.5 L 1557.0 181.5 Q 1579.0 180.5 1652.0 192.5 L 1759.0 211.5 C 1789.0 216.5 1787.0 228.5 1757.0 232.5 L 1742.0 234.5 L 1725.0 240.5 Q 1708.0 243.5 1684.0 236.5 Q 1660.0 229.5 1642.0 226.5 L 1572.0 215.5 L 1524.0 209.5 C 1494.0 205.5 1493.0 181.5 1523.0 181.5 Z" fill="lightgray"></path>
      </clipPath>
      <path clip-path="url(#make-me-a-hanzi-clip-17)" d="M 1529.0 188.5 L 1544.0 197.5 L 1638.0 206.5 L 1708.0 222.5 L 1745.0 221.5 L 1750.0 215.5 " fill="none" id="make-me-a-hanzi-animation-17" stroke-dasharray="357 714" stroke-linecap="round"></path>

      <clipPath id="make-me-a-hanzi-clip-18">
      <path d="M 1517.0 100.5 L 1541.0 94.5 Q 1558.0 90.5 1565.0 90.5 Q 1573.0 89.5 1599.0 94.5 L 1737.0 114.5 Q 1744.0 115.5 1759.0 115.5 C 1789.0 115.5 1788.0 133.5 1759.0 139.5 L 1733.0 144.5 Q 1718.0 147.5 1680.0 141.5 L 1583.0 124.5 Q 1579.0 124.5 1519.0 116.5 C 1489.0 112.5 1488.0 107.5 1517.0 100.5 Z" fill="lightgray"></path>
      </clipPath>
      <path clip-path="url(#make-me-a-hanzi-clip-18)" d="M 1524.0 103.5 L 1531.0 110.5 L 1589.0 108.5 L 1718.0 129.5 L 1746.0 128.5 L 1752.0 121.5 " fill="none" id="make-me-a-hanzi-animation-18" stroke-dasharray="364 728" stroke-linecap="round"></path>

</g>
</svg>
